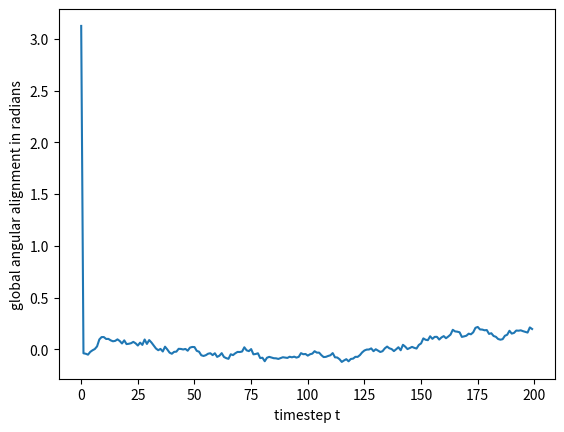

The script that saved this image:
import numpy as np
import matplotlib.pyplot as plt
import math
from scipy.spatial import distance
import random as rnd

def initdomain(NN, LL, vv):
    particles = np.random.uniform(0,LL,(NN,2))
    dir_angle = 2 * math.pi * np.random.uniform(0,1,NN)
    velocity = np.zeros((NN,2))
    velocity[:,0] = vv * np.cos(dir_angle)
    velocity[:,1] = vv * np.sin(dir_angle)

    return particles, velocity, dir_angle

def nearneigh(nn, LL, particles):
    nmatrix = distance.squareform(distance.pdist(particles))
    nmatrix = np.argsort(nmatrix, axis=1)
    nmatrix = nmatrix[:,1:(nn+1)]
    return nmatrix

def runsim(particles, dir_angle, vv, LL, NN, ee, nn):
    velocity = np.zeros((NN,2))
    nparticles = np.copy(particles)
    ndir_angle = np.copy(dir_angle)
    nneighbours = nearneigh(nn, LL, particles)
    for jj in range(NN):
        ss = 0
        sc = 0
        for ii in range(nn):
            ss = ss + math.sin(dir_angle[nneighbours[jj,ii]])
            sc = sc + math.cos(dir_angle[nneighbours[jj,ii]])
        ndir_angle[jj] = math.atan2(ss, sc) + rnd.uniform(-ee,ee)

    velocity[:,0] = vv * np.cos(ndir_angle)
    velocity[:,1] = vv * np.sin(ndir_angle)
    nparticles[:,0] = (particles[:,0] + velocity[:,0])%LL
    nparticles[:,1] = (particles[:,1] + velocity[:,1])%LL


    return nparticles, velocity, ndir_angle

def test():
    nruns = 100
    JJ = 200

    ee = 0.5
    NN = 40 # Number of particles
    nn = 4 # Number of nearest Neighbours
    LL = 10
    vv = 0.5
    galign = np.zeros((JJ,nruns))
    avgalign = np.zeros(JJ)
    for ii in range(nruns):
        print('%d. Simulation' %ii)
        particles, velocity, dir_angle = initdomain(NN, LL, vv)
        galign[0,ii] = np.average(dir_angle)
        for tt in range(JJ-1):
            particles, velocity, dir_angle = runsim(particles, dir_angle, vv, LL, NN, ee, nn)
            galign[tt+1,ii] = np.average(dir_angle)

    #plt.quiver(particles[:,0], particles[:,1], velocity[:,0], velocity[:,1], headlength = 1, headwidth =1, width = 0.005, pivot = 'tip', minlength=0.1, scale=15)
    #plt.scatter(particles[:,0], particles[:,1], color='black', marker='.')
    for tt in range(JJ):
        avgalign[tt] = np.average(galign[tt,:])

    plt.plot(avgalign)
    plt.xlabel('timestep t')
    plt.ylabel('global angular alignment in radians')
    plt.show()

test()
